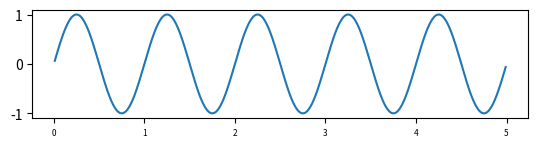

Python code for this plot:
import matplotlib.pyplot as plt
import numpy as np

t = np.arange(0.01, 5.0, 0.01)
s1 = np.sin(2 * np.pi * t)

plt.subplot(311)
plt.plot(t, s1)
plt.tick_params('x', labelsize=6)
plt.show()
